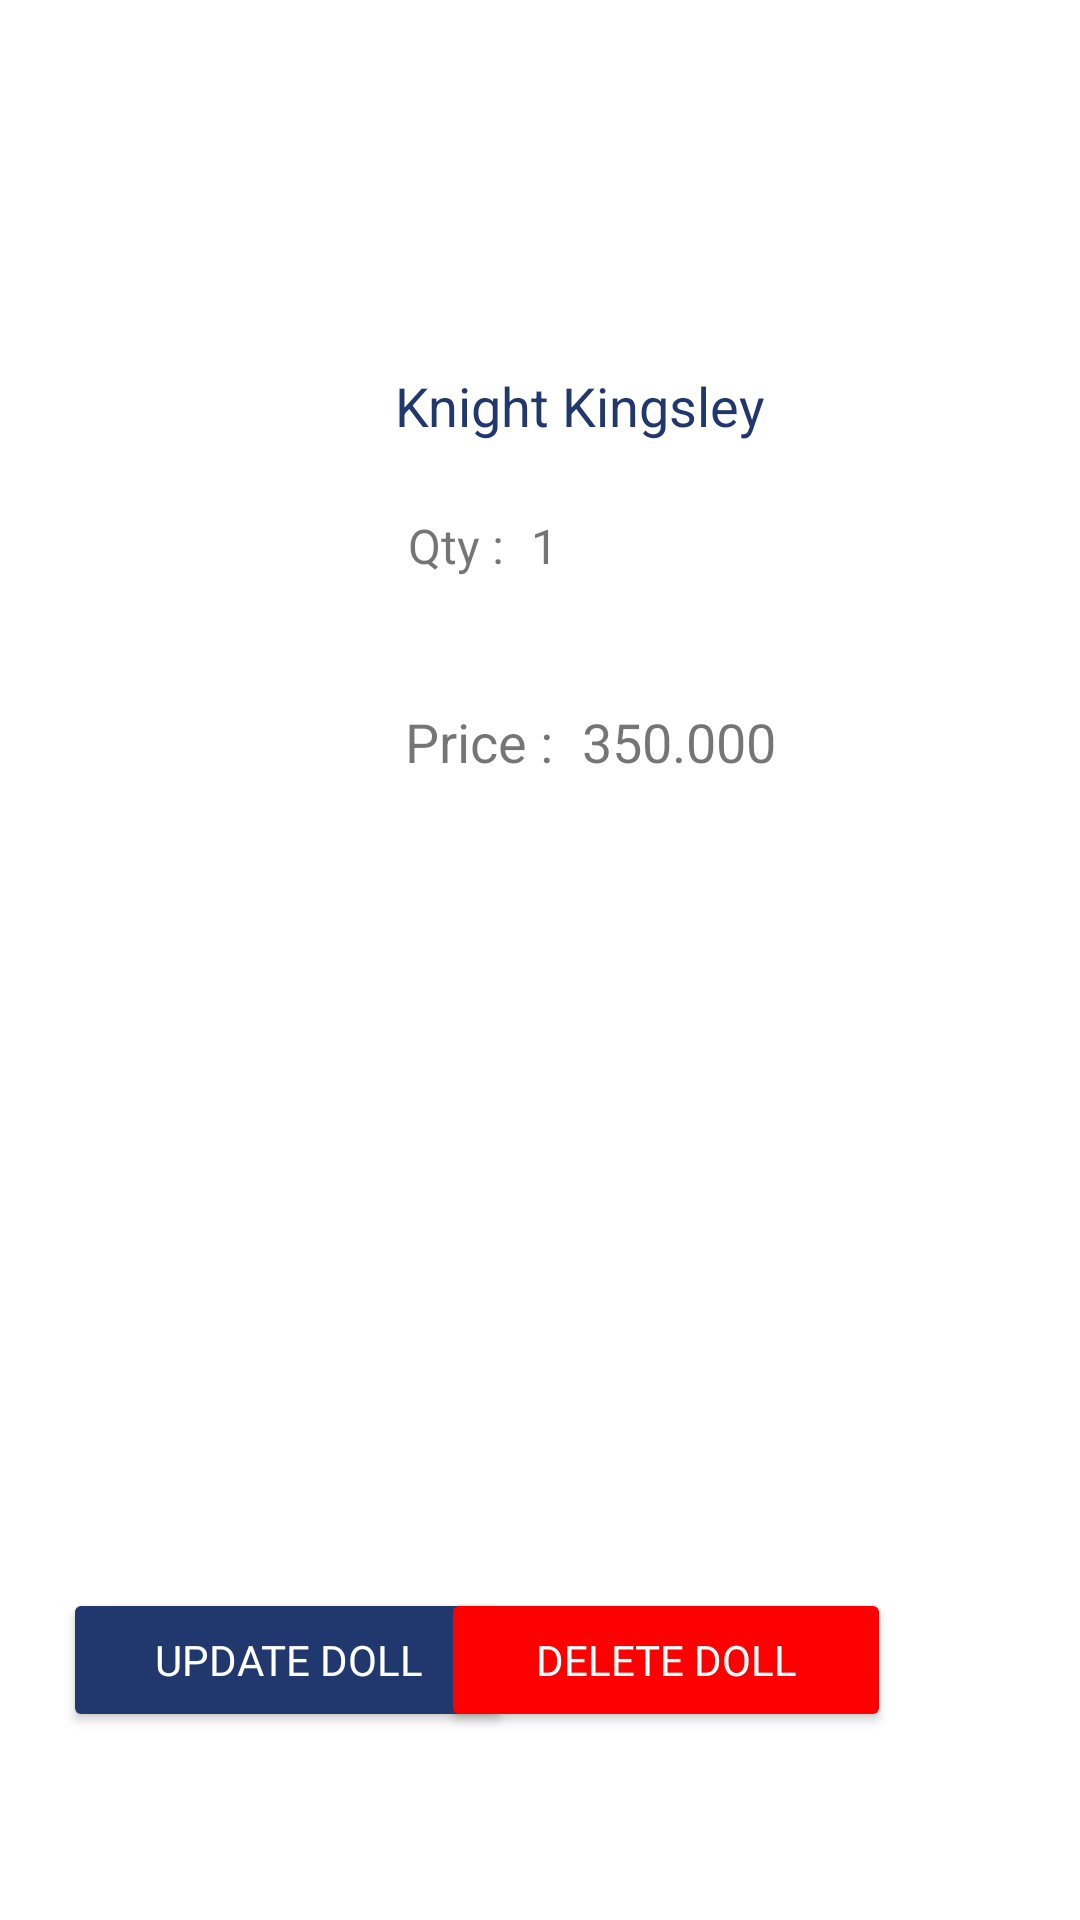

Android layout source for this screen:
<!-- AndroidManifest.xml: application theme Theme.MCS_LAB_PROJECT -->
<!-- res/layout/list_transaction_item.xml -->
<?xml version="1.0" encoding="utf-8"?>
<androidx.constraintlayout.widget.ConstraintLayout xmlns:android="http://schemas.android.com/apk/res/android"
    android:layout_width="match_parent"
    android:layout_height="200dp"
    xmlns:app="http://schemas.android.com/apk/res-auto">

    <ImageView
        android:id="@+id/imgDollBuy"
        android:layout_width="100dp"
        android:layout_height="100dp"
        app:layout_constraintBottom_toBottomOf="parent"
        app:layout_constraintTop_toTopOf="parent"
        app:layout_constraintLeft_toLeftOf="parent"
        app:layout_constraintRight_toRightOf="parent"
        app:layout_constraintHorizontal_bias="0.1"
        app:layout_constraintVertical_bias="0.3"/>

    <TextView
        android:id="@+id/txtDollBuy"
        android:layout_width="wrap_content"
        android:layout_height="wrap_content"
        android:text="Knight Kingsley"
        android:textSize="18sp"
        android:textColor="@color/blue_legacy"

        app:layout_constraintBottom_toBottomOf="parent"
        app:layout_constraintLeft_toRightOf="@+id/imgDollBuy"
        app:layout_constraintRight_toRightOf="parent"
        app:layout_constraintTop_toTopOf="parent"
        app:layout_constraintVertical_bias="0.2"
        app:layout_constraintHorizontal_bias="0.05"
        />

    <TextView
        android:id="@+id/txtDollQty"
        android:layout_width="wrap_content"
        android:layout_height="wrap_content"
        android:text="Qty :"
        android:textSize="16sp"
        app:layout_constraintBottom_toBottomOf="parent"
        app:layout_constraintRight_toRightOf="parent"
        app:layout_constraintLeft_toRightOf="@+id/imgDollBuy"
        app:layout_constraintTop_toBottomOf="@+id/txtDollBuy"
        app:layout_constraintHorizontal_bias="0.05"
        app:layout_constraintVertical_bias="0.05"
        />
    <TextView
        android:id="@+id/txtDollBuyQty"
        android:layout_width="wrap_content"
        android:layout_height="wrap_content"
        android:text="1"
        android:textSize="16sp"
        app:layout_constraintBottom_toBottomOf="parent"
        app:layout_constraintRight_toRightOf="parent"
        app:layout_constraintLeft_toRightOf="@+id/txtDollQty"
        app:layout_constraintTop_toBottomOf="@+id/txtDollBuy"
        app:layout_constraintHorizontal_bias="0.05"
        app:layout_constraintVertical_bias="0.05"
        />

    <TextView
        android:id="@+id/txtDollPrice"
        android:layout_width="wrap_content"
        android:layout_height="wrap_content"
        android:text="Price : "
        android:textSize="18sp"
        app:layout_constraintBottom_toBottomOf="parent"
        app:layout_constraintTop_toBottomOf="@id/txtDollQty"
        app:layout_constraintRight_toRightOf="parent"
        app:layout_constraintLeft_toRightOf="@id/imgDollBuy"
        app:layout_constraintHorizontal_bias="0.05"
        app:layout_constraintVertical_bias="0.1"
        />
    <TextView
        android:id="@+id/txtDollBuyPrice"
        android:layout_width="wrap_content"
        android:layout_height="wrap_content"
        android:text="350.000"
        android:textSize="18sp"
        app:layout_constraintBottom_toBottomOf="parent"
        app:layout_constraintTop_toBottomOf="@id/txtDollQty"
        app:layout_constraintRight_toRightOf="parent"
        app:layout_constraintLeft_toRightOf="@id/txtDollPrice"
        app:layout_constraintHorizontal_bias="0.05"
        app:layout_constraintVertical_bias="0.1"
        />

    <Button
        android:id="@+id/UpdateDollBtn"
        android:layout_width="150dp"
        android:layout_height="wrap_content"
        android:backgroundTint="@color/blue_legacy"
        android:fontFamily="@font/poppins_regular"
        android:paddingHorizontal="20dp"
        android:text="Update Doll"
        android:textColor="@color/white"
        android:textSize="14sp"
        app:layout_constraintBottom_toBottomOf="parent"
        app:layout_constraintHorizontal_bias="0.1"
        app:layout_constraintLeft_toLeftOf="parent"
        app:layout_constraintRight_toRightOf="parent"
        app:layout_constraintTop_toTopOf="parent"
        app:layout_constraintVertical_bias="0.894" />
    <Button
        android:id="@+id/DeleteDollBtn"
        android:layout_width="150dp"
        android:layout_height="wrap_content"
        android:backgroundTint="@color/red"
        android:fontFamily="@font/poppins_regular"
        android:paddingHorizontal="20dp"
        android:text="Delete Doll"
        android:textColor="@color/white"
        android:textSize="14sp"
        app:layout_constraintBottom_toBottomOf="parent"
        app:layout_constraintHorizontal_bias="0.7"
        app:layout_constraintLeft_toLeftOf="parent"
        app:layout_constraintRight_toRightOf="parent"
        app:layout_constraintTop_toTopOf="parent"
        app:layout_constraintVertical_bias="0.894" />


</androidx.constraintlayout.widget.ConstraintLayout>
<!-- resources referenced by this layout -->
<resources>
  <color name="blue_legacy">#FF21386E</color>
  <color name="red">#ff0000</color>
  <color name="white">#FFFFFFFF</color>
  <style name="Theme.MCS_LAB_PROJECT" parent="Theme.MaterialComponents.DayNight.DarkActionBar">
          
          <item name="colorPrimary">@color/purple_500</item>
          <item name="colorPrimaryVariant">@color/purple_700</item>
          <item name="colorOnPrimary">@color/white</item>
          
          <item name="colorSecondary">@color/teal_200</item>
          <item name="colorSecondaryVariant">@color/teal_700</item>
          <item name="colorOnSecondary">@color/black</item>
          
          <item name="android:statusBarColor">?attr/colorPrimaryVariant</item>
          
      </style>
  <color name="purple_500">#FF6200EE</color>
  <color name="purple_700">#FF3700B3</color>
  <color name="teal_200">#FF03DAC5</color>
  <color name="teal_700">#FF018786</color>
  <color name="black">#FF000000</color>
</resources>
